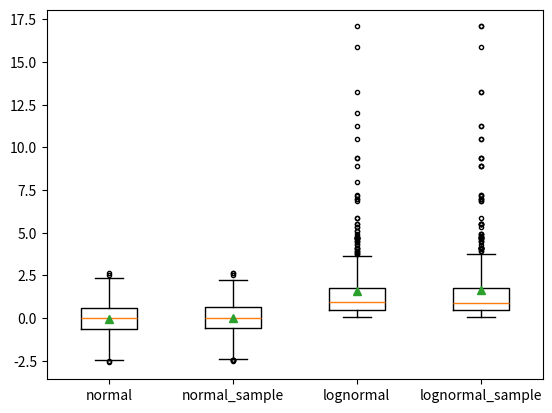

Here is the Python script that generated this plot:
import matplotlib.pyplot as plt	# 导入工具包
import numpy as np

N=500
normal=np.random.normal(loc=0.0,scale=1.0,size=N)
lognormal=np.random.lognormal(mean=0.0,sigma=1.0,size=N)
index_value=np.random.random_integers(low=0,high=N-1,size=N)
normal_sample=normal[index_value]
lognormal_sample=lognormal[index_value]
box_plot_data=[normal,normal_sample,lognormal,lognormal_sample]
box_labels=['normal','normal_sample','lognormal','lognormal_sample']
plt.boxplot(box_plot_data,notch=False,sym='.',vert=True,whis=1.5,showmeans=True,labels=box_labels)
plt.show()  # 显示图像
